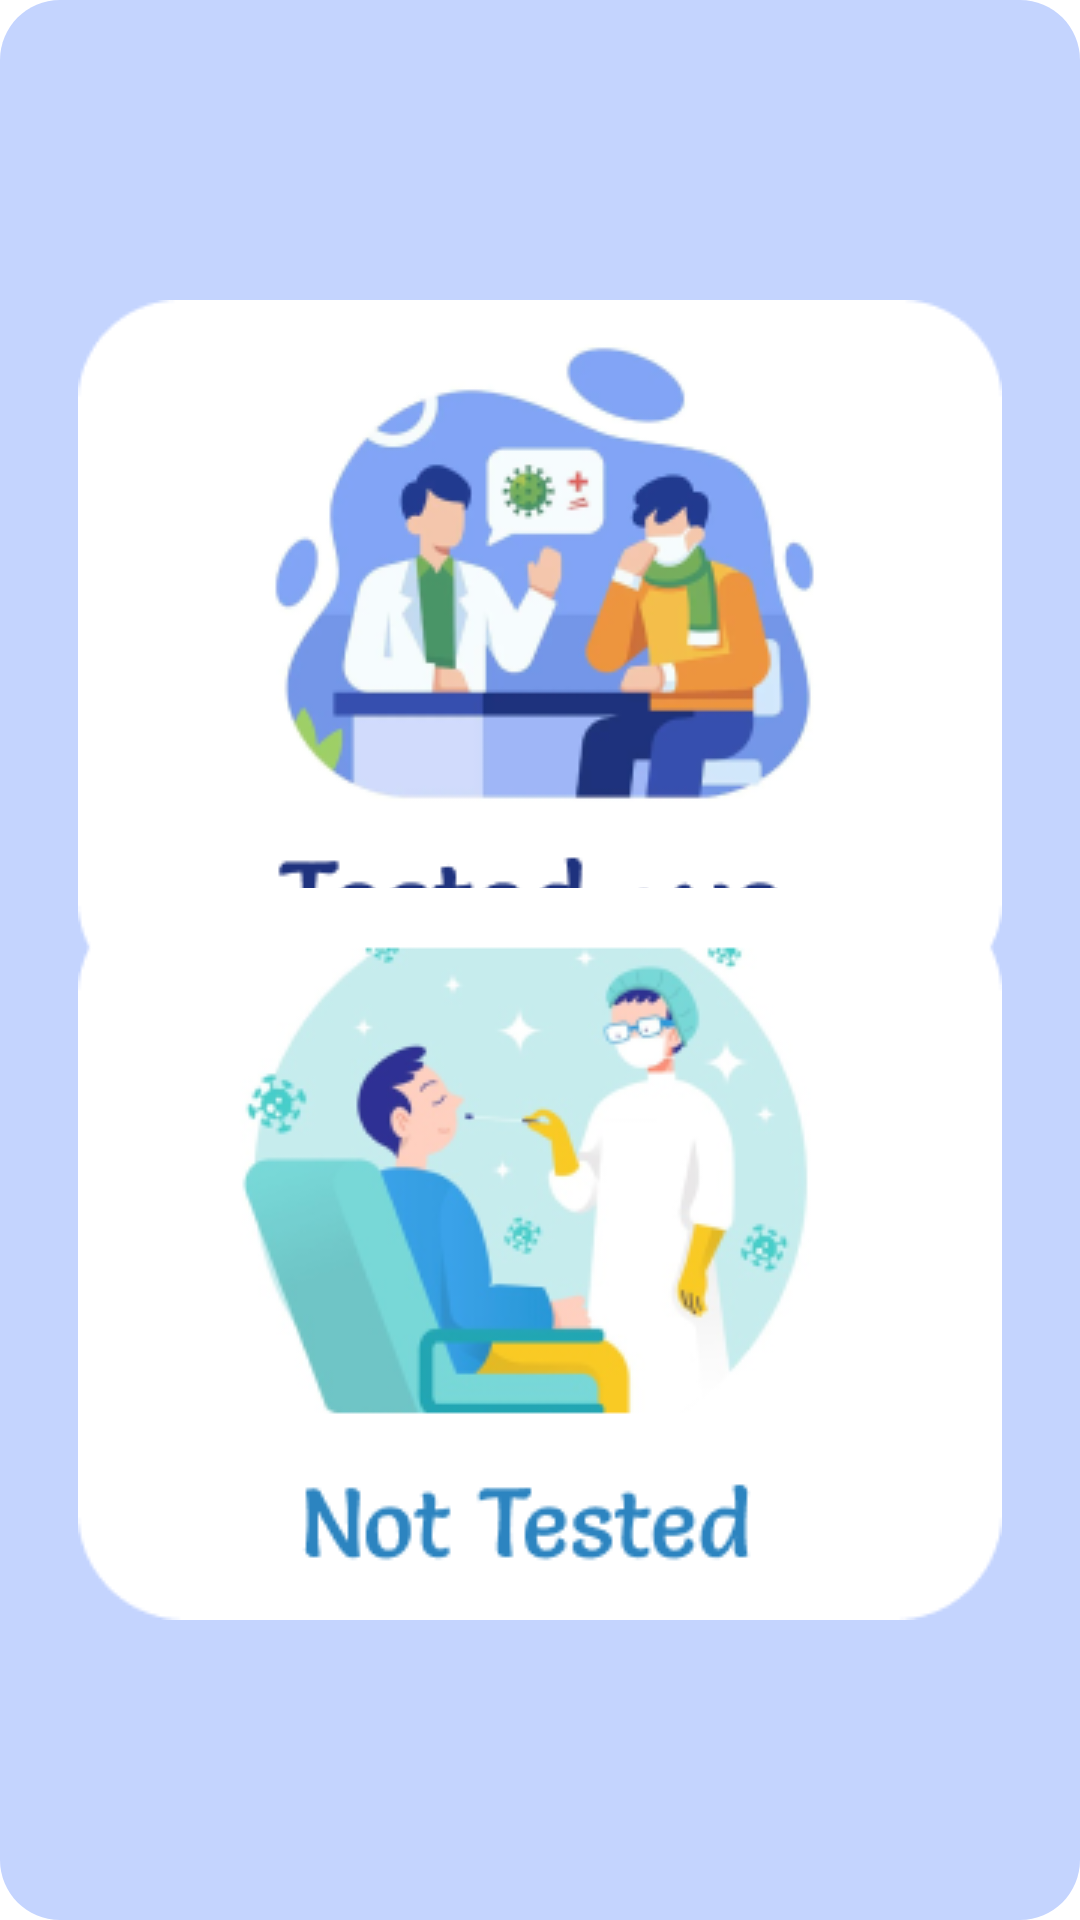

Reconstruct the res/layout file that produces this screen, plus the resources it refers to.
<!-- AndroidManifest.xml: application theme Theme.Hack40 -->
<!-- res/layout/activity_main3.xml -->
<?xml version="1.0" encoding="utf-8"?>
<androidx.constraintlayout.widget.ConstraintLayout xmlns:android="http://schemas.android.com/apk/res/android"
    xmlns:app="http://schemas.android.com/apk/res-auto"
    xmlns:tools="http://schemas.android.com/tools"
    android:layout_width="match_parent"
    android:layout_height="match_parent"
    android:background="@drawable/ve_or_ve"
    tools:context=".MainActivity3">

    <ImageView
        android:id="@+id/imageView8"
        android:layout_width="wrap_content"
        android:layout_height="wrap_content"
        android:layout_marginTop="100dp"
        app:layout_constraintEnd_toEndOf="parent"
        app:layout_constraintStart_toStartOf="parent"
        app:layout_constraintTop_toTopOf="parent"
        app:srcCompat="@drawable/group2" />

    <ImageView
        android:id="@+id/imageView9"
        android:layout_width="wrap_content"
        android:layout_height="wrap_content"
        app:layout_constraintBottom_toTopOf="@+id/imageView10"
        app:layout_constraintEnd_toEndOf="parent"
        app:layout_constraintStart_toStartOf="parent"
        app:layout_constraintTop_toBottomOf="@+id/imageView8"
        app:srcCompat="@drawable/or" />

    <ImageView
        android:id="@+id/imageView10"
        android:layout_width="wrap_content"
        android:layout_height="wrap_content"
        android:layout_marginBottom="100dp"
        app:layout_constraintBottom_toBottomOf="parent"
        app:layout_constraintEnd_toEndOf="parent"
        app:layout_constraintStart_toStartOf="parent"
        app:srcCompat="@drawable/group1" />

    <Button
        android:id="@+id/button4"
        android:layout_width="178dp"
        android:layout_height="124dp"
        android:background="@android:color/transparent"
        app:layout_constraintBottom_toBottomOf="@+id/imageView8"
        app:layout_constraintEnd_toEndOf="@+id/imageView8"
        app:layout_constraintStart_toStartOf="@+id/imageView8"
        app:layout_constraintTop_toTopOf="@+id/imageView8" />

    <Button
        android:id="@+id/button5"
        android:layout_width="178dp"
        android:layout_height="124dp"
        android:background="@android:color/transparent"
        app:layout_constraintBottom_toBottomOf="@+id/imageView10"
        app:layout_constraintEnd_toEndOf="@+id/imageView10"
        app:layout_constraintStart_toStartOf="@+id/imageView10"
        app:layout_constraintTop_toTopOf="@+id/imageView10" />
</androidx.constraintlayout.widget.ConstraintLayout>
<!-- resources referenced by this layout -->
<resources>
  <!-- drawable group1: png bitmap (drawable, 35576 bytes) -->
  <!-- drawable group2: png bitmap (drawable, 32905 bytes) -->
  <!-- drawable or: png bitmap (drawable, 1132 bytes) -->
  <!-- drawable ve_or_ve (drawable) -->
  <?xml version="1.0" encoding="utf-8"?>
  <vector
      xmlns:android="http://schemas.android.com/apk/res/android"
      xmlns:aapt="http://schemas.android.com/aapt"
      android:width="360dp"
      android:height="640dp"
      android:viewportWidth="360"
      android:viewportHeight="640"
      >
  
      <group>
  
          <clip-path
              android:pathData="M20 0H340C351.046 0 360 8.95431 360 20V620C360 631.046 351.046 640 340 640H20C8.95431 640 0 631.046 0 620V20C0 8.95431 8.95431 0 20 0Z"
              />
  
          <path
              android:pathData="M0 0V640H360V0"
              android:fillColor="#C4D4FE"
              />
  
      </group>
  
  </vector>
  <style name="Theme.Hack40" parent="Theme.MaterialComponents.DayNight.NoActionBar">
          
          <item name="colorPrimary">#0EAFC0</item>
          <item name="colorPrimaryVariant">@color/white</item>
          <item name="colorOnPrimary">@color/white</item>
          
          <item name="colorSecondary">@color/teal_200</item>
          <item name="colorSecondaryVariant">@color/teal_700</item>
          <item name="colorOnSecondary">@color/black</item>
          
          <item name="android:statusBarColor" tools:targetApi="l">?attr/colorPrimaryVariant</item>
          
      </style>
  <!-- not gathered from this repository: default colours our renderer supplied (Android Studio template values) -->
  <color name="teal_200">#FF03DAC5</color>
  <color name="teal_700">#FF018786</color>
  <color name="black">#FF000000</color>
  <color name="white">#FFFFFFFF</color>
</resources>
